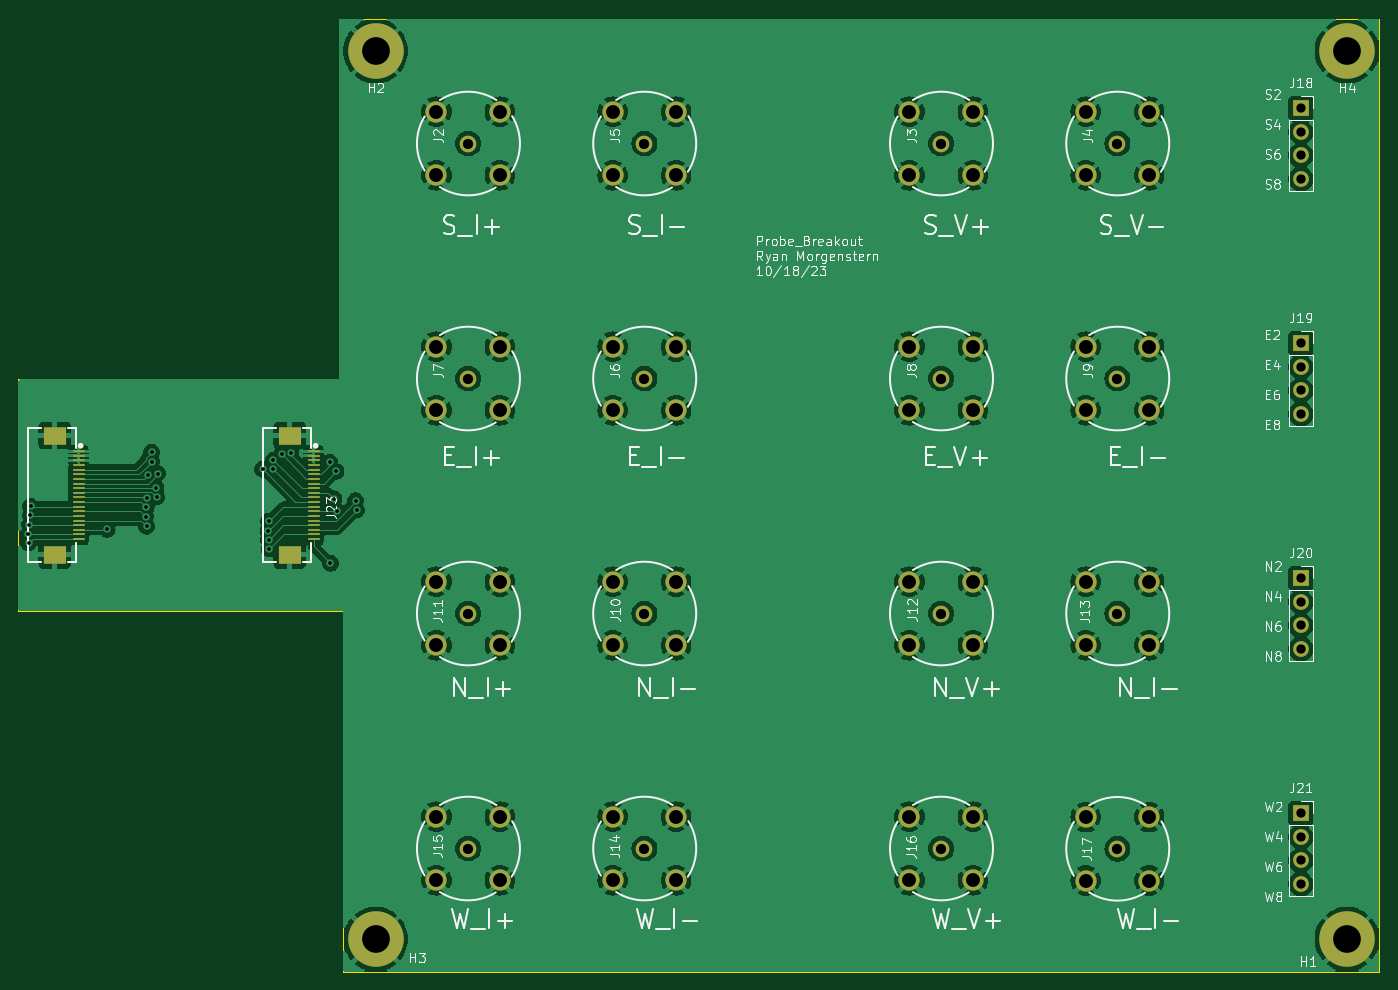
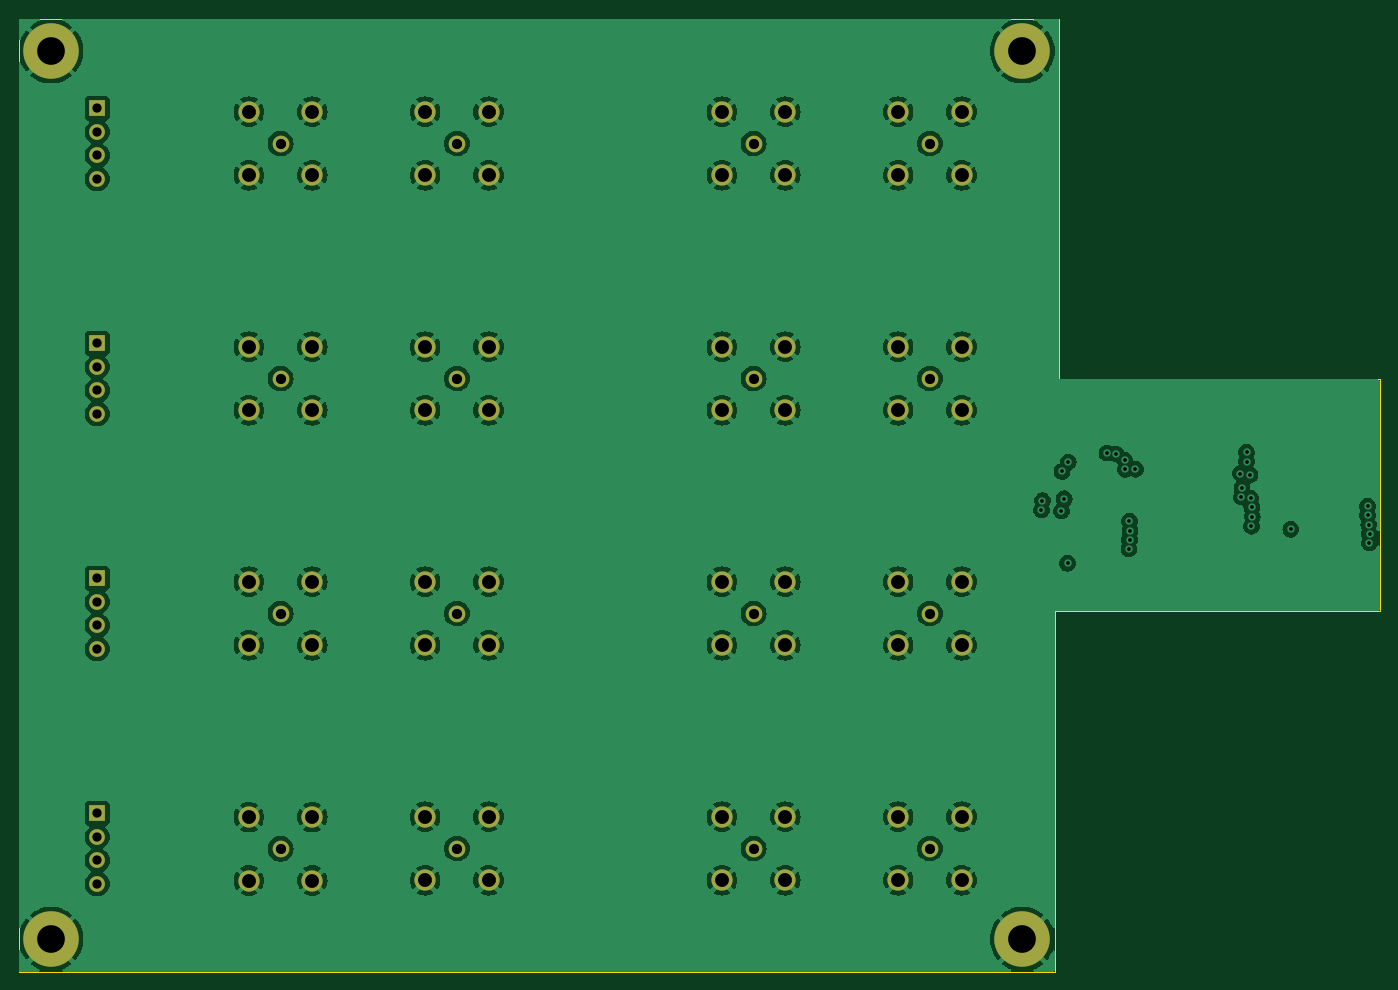
Circuit board: 13 layer files. Board 147.1 x 103.0 mm.
- bottom_copper: LED_Probe_Breakout-CuBottom.gbr (176489 bytes)
- inner_copper: LED_Probe_Breakout-CuIn1.gbr (160183 bytes)
- inner_copper: LED_Probe_Breakout-CuIn2.gbr (180542 bytes)
- top_copper: LED_Probe_Breakout-CuTop.gbr (188975 bytes)
- outline: LED_Probe_Breakout-EdgeCuts.gbr (883 bytes)
- bottom_mask: LED_Probe_Breakout-MaskBottom.gbr (3597 bytes)
- top_mask: LED_Probe_Breakout-MaskTop.gbr (4809 bytes)
- drill: LED_Probe_Breakout-NPTH.drl (268 bytes)
- drill: LED_Probe_Breakout-PTH.drl (2504 bytes)
- paste: LED_Probe_Breakout-PasteBottom.gbr (461 bytes)
- paste: LED_Probe_Breakout-PasteTop.gbr (1673 bytes)
- bottom_silk: LED_Probe_Breakout-SilkBottom.gbr (3607 bytes)
- top_silk: LED_Probe_Breakout-SilkTop.gbr (81195 bytes)

=== bottom_copper: LED_Probe_Breakout-CuBottom.gbr (176489 bytes, source omitted) ===
=== inner_copper: LED_Probe_Breakout-CuIn1.gbr (160183 bytes, source omitted) ===
=== inner_copper: LED_Probe_Breakout-CuIn2.gbr (180542 bytes, source omitted) ===
=== top_copper: LED_Probe_Breakout-CuTop.gbr (188975 bytes, source omitted) ===
=== outline: LED_Probe_Breakout-EdgeCuts.gbr ===
%TF.GenerationSoftware,KiCad,Pcbnew,7.0.2*%
%TF.CreationDate,2023-12-04T15:43:02-07:00*%
%TF.ProjectId,LED_Probe_Breakout,4c45445f-5072-46f6-9265-5f427265616b,rev?*%
%TF.SameCoordinates,Original*%
%TF.FileFunction,Profile,NP*%
%FSLAX46Y46*%
G04 Gerber Fmt 4.6, Leading zero omitted, Abs format (unit mm)*
G04 Created by KiCad (PCBNEW 7.0.2) date 2023-12-04 15:43:02*
%MOMM*%
%LPD*%
G01*
G04 APERTURE LIST*
%TA.AperFunction,Profile*%
%ADD10C,0.100000*%
%TD*%
G04 APERTURE END LIST*
D10*
X-83600000Y-50500000D02*
X-83600000Y-25500000D01*
X-49000000Y-25500000D02*
X-83600000Y-25500000D01*
X-49000000Y13500000D02*
X63500000Y13500000D01*
X-48500000Y-89500000D02*
X-48500000Y-50500000D01*
X63500000Y-89500000D02*
X63500000Y13500000D01*
X-48500000Y-50500000D02*
X-83600000Y-50500000D01*
X-49000000Y-25500000D02*
X-49000000Y13500000D01*
X63500000Y-89500000D02*
X-48500000Y-89500000D01*
M02*

=== bottom_mask: LED_Probe_Breakout-MaskBottom.gbr ===
%TF.GenerationSoftware,KiCad,Pcbnew,7.0.2*%
%TF.CreationDate,2023-12-04T15:43:02-07:00*%
%TF.ProjectId,LED_Probe_Breakout,4c45445f-5072-46f6-9265-5f427265616b,rev?*%
%TF.SameCoordinates,Original*%
%TF.FileFunction,Soldermask,Bot*%
%TF.FilePolarity,Negative*%
%FSLAX46Y46*%
G04 Gerber Fmt 4.6, Leading zero omitted, Abs format (unit mm)*
G04 Created by KiCad (PCBNEW 7.0.2) date 2023-12-04 15:43:02*
%MOMM*%
%LPD*%
G01*
G04 APERTURE LIST*
%ADD10C,1.800000*%
%ADD11C,2.300000*%
%ADD12C,6.000000*%
%ADD13R,1.700000X1.700000*%
%ADD14O,1.700000X1.700000*%
G04 APERTURE END LIST*
D10*
%TO.C,J14*%
X-15950000Y-76200000D03*
D11*
X-19379000Y-79629000D03*
X-12521000Y-79629000D03*
X-19379000Y-72771000D03*
X-12521000Y-72771000D03*
%TD*%
D10*
%TO.C,J4*%
X35179000Y0D03*
D11*
X31750000Y-3429000D03*
X38608000Y-3429000D03*
X31750000Y3429000D03*
X38608000Y3429000D03*
%TD*%
D10*
%TO.C,J17*%
X35179000Y-76230000D03*
D11*
X31750000Y-79659000D03*
X38608000Y-79659000D03*
X31750000Y-72801000D03*
X38608000Y-72801000D03*
%TD*%
D10*
%TO.C,J10*%
X-15950000Y-50800000D03*
D11*
X-19379000Y-54229000D03*
X-12521000Y-54229000D03*
X-19379000Y-47371000D03*
X-12521000Y-47371000D03*
%TD*%
D10*
%TO.C,J6*%
X-15950000Y-25400000D03*
D11*
X-19379000Y-28829000D03*
X-12521000Y-28829000D03*
X-19379000Y-21971000D03*
X-12521000Y-21971000D03*
%TD*%
D12*
%TO.C,H4*%
X60000000Y10000000D03*
%TD*%
D13*
%TO.C,J21*%
X55000000Y-72400000D03*
D14*
X55000000Y-74940000D03*
X55000000Y-77480000D03*
X55000000Y-80020000D03*
%TD*%
D10*
%TO.C,J3*%
X16129000Y0D03*
D11*
X12700000Y-3429000D03*
X19558000Y-3429000D03*
X12700000Y3429000D03*
X19558000Y3429000D03*
%TD*%
D10*
%TO.C,J11*%
X-35000000Y-50800000D03*
D11*
X-38429000Y-54229000D03*
X-31571000Y-54229000D03*
X-38429000Y-47371000D03*
X-31571000Y-47371000D03*
%TD*%
D13*
%TO.C,J19*%
X55000000Y-21600000D03*
D14*
X55000000Y-24140000D03*
X55000000Y-26680000D03*
X55000000Y-29220000D03*
%TD*%
D13*
%TO.C,J20*%
X55000000Y-47000000D03*
D14*
X55000000Y-49540000D03*
X55000000Y-52080000D03*
X55000000Y-54620000D03*
%TD*%
D10*
%TO.C,J7*%
X-35000000Y-25400000D03*
D11*
X-38429000Y-28829000D03*
X-31571000Y-28829000D03*
X-38429000Y-21971000D03*
X-31571000Y-21971000D03*
%TD*%
D12*
%TO.C,H1*%
X60000000Y-86000000D03*
%TD*%
D13*
%TO.C,J18*%
X55000000Y3800000D03*
D14*
X55000000Y1260000D03*
X55000000Y-1280000D03*
X55000000Y-3820000D03*
%TD*%
D10*
%TO.C,J15*%
X-35000000Y-76200000D03*
D11*
X-38429000Y-79629000D03*
X-31571000Y-79629000D03*
X-38429000Y-72771000D03*
X-31571000Y-72771000D03*
%TD*%
D10*
%TO.C,J5*%
X-15950000Y0D03*
D11*
X-19379000Y-3429000D03*
X-12521000Y-3429000D03*
X-19379000Y3429000D03*
X-12521000Y3429000D03*
%TD*%
D10*
%TO.C,J2*%
X-35000000Y0D03*
D11*
X-38429000Y-3429000D03*
X-31571000Y-3429000D03*
X-38429000Y3429000D03*
X-31571000Y3429000D03*
%TD*%
D12*
%TO.C,H3*%
X-45000000Y-86000000D03*
%TD*%
D10*
%TO.C,J12*%
X16129000Y-50800000D03*
D11*
X12700000Y-54229000D03*
X19558000Y-54229000D03*
X12700000Y-47371000D03*
X19558000Y-47371000D03*
%TD*%
D10*
%TO.C,J8*%
X16129000Y-25400000D03*
D11*
X12700000Y-28829000D03*
X19558000Y-28829000D03*
X12700000Y-21971000D03*
X19558000Y-21971000D03*
%TD*%
D10*
%TO.C,J9*%
X35179000Y-25400000D03*
D11*
X31750000Y-28829000D03*
X38608000Y-28829000D03*
X31750000Y-21971000D03*
X38608000Y-21971000D03*
%TD*%
D10*
%TO.C,J13*%
X35179000Y-50800000D03*
D11*
X31750000Y-54229000D03*
X38608000Y-54229000D03*
X31750000Y-47371000D03*
X38608000Y-47371000D03*
%TD*%
D10*
%TO.C,J16*%
X16129000Y-76200000D03*
D11*
X12700000Y-79629000D03*
X19558000Y-79629000D03*
X12700000Y-72771000D03*
X19558000Y-72771000D03*
%TD*%
D12*
%TO.C,H2*%
X-45000000Y10000000D03*
%TD*%
M02*

=== top_mask: LED_Probe_Breakout-MaskTop.gbr (4809 bytes, source omitted) ===
=== drill: LED_Probe_Breakout-NPTH.drl ===
M48
; DRILL file {KiCad 7.0.2} date Mon Dec  4 15:43:02 2023
; FORMAT={-:-/ absolute / inch / decimal}
; #@! TF.CreationDate,2023-12-04T15:43:02-07:00
; #@! TF.GenerationSoftware,Kicad,Pcbnew,7.0.2
; #@! TF.FileFunction,NonPlated,1,4,NPTH
FMAT,2
INCH
%
G90
G05
T0
M30

=== drill: LED_Probe_Breakout-PTH.drl ===
M48
; DRILL file {KiCad 7.0.2} date Mon Dec  4 15:43:02 2023
; FORMAT={-:-/ absolute / inch / decimal}
; #@! TF.CreationDate,2023-12-04T15:43:02-07:00
; #@! TF.GenerationSoftware,Kicad,Pcbnew,7.0.2
; #@! TF.FileFunction,Plated,1,4,PTH
FMAT,2
INCH
; #@! TA.AperFunction,Plated,PTH,ViaDrill
T1C0.0157
; #@! TA.AperFunction,Plated,PTH,ComponentDrill
T2C0.0394
; #@! TA.AperFunction,Plated,PTH,ComponentDrill
T3C0.0433
; #@! TA.AperFunction,Plated,PTH,ComponentDrill
T4C0.0591
; #@! TA.AperFunction,Plated,PTH,ComponentDrill
T5C0.1181
%
G90
G05
T1
X-3.2491Y-1.6609
X-3.2479Y-1.7002
X-3.2455Y-1.6217
X-3.2407Y-1.5827
X-3.2402Y-1.5433
X-2.9134Y-1.6417
X-2.7497Y-1.5878
X-2.748Y-1.5485
X-2.7461Y-1.6283
X-2.7428Y-1.5095
X-2.7398Y-1.4106
X-2.7253Y-1.3138
X-2.7253Y-1.3531
X-2.7064Y-1.465
X-2.7038Y-1.5046
X-2.6992Y-1.4043
X-2.2525Y-1.3857
X-2.2292Y-1.647
X-2.2274Y-1.6863
X-2.2272Y-1.6077
X-2.2248Y-1.7256
X-2.2089Y-1.386
X-2.2062Y-1.3468
X-2.1707Y-1.3207
X-2.1315Y-1.3173
X-1.9669Y-1.3547
X-1.9638Y-1.7862
X-1.9492Y-1.5116
X-1.9406Y-1.3953
X-1.9374Y-1.5634
X-1.8571Y-1.5201
X-1.8524Y-1.5591
T2
X2.1654Y0.1496
X2.1654Y0.0496
X2.1654Y-0.0504
X2.1654Y-0.1504
X2.1654Y-0.8504
X2.1654Y-0.9504
X2.1654Y-1.0504
X2.1654Y-1.1504
X2.1654Y-1.8504
X2.1654Y-1.9504
X2.1654Y-2.0504
X2.1654Y-2.1504
X2.1654Y-2.8504
X2.1654Y-2.9504
X2.1654Y-3.0504
X2.1654Y-3.1504
T3
X-1.378Y0.0
X-1.378Y-1.0
X-1.378Y-2.0
X-1.378Y-3.0
X-0.628Y0.0
X-0.628Y-1.0
X-0.628Y-2.0
X-0.628Y-3.0
X0.635Y0.0
X0.635Y-1.0
X0.635Y-2.0
X0.635Y-3.0
X1.385Y0.0
X1.385Y-1.0
X1.385Y-2.0
X1.385Y-3.0012
T4
X-1.513Y0.135
X-1.513Y-0.135
X-1.513Y-0.865
X-1.513Y-1.135
X-1.513Y-1.865
X-1.513Y-2.135
X-1.513Y-2.865
X-1.513Y-3.135
X-1.243Y0.135
X-1.243Y-0.135
X-1.243Y-0.865
X-1.243Y-1.135
X-1.243Y-1.865
X-1.243Y-2.135
X-1.243Y-2.865
X-1.243Y-3.135
X-0.763Y0.135
X-0.763Y-0.135
X-0.763Y-0.865
X-0.763Y-1.135
X-0.763Y-1.865
X-0.763Y-2.135
X-0.763Y-2.865
X-0.763Y-3.135
X-0.493Y0.135
X-0.493Y-0.135
X-0.493Y-0.865
X-0.493Y-1.135
X-0.493Y-1.865
X-0.493Y-2.135
X-0.493Y-2.865
X-0.493Y-3.135
X0.5Y0.135
X0.5Y-0.135
X0.5Y-0.865
X0.5Y-1.135
X0.5Y-1.865
X0.5Y-2.135
X0.5Y-2.865
X0.5Y-3.135
X0.77Y0.135
X0.77Y-0.135
X0.77Y-0.865
X0.77Y-1.135
X0.77Y-1.865
X0.77Y-2.135
X0.77Y-2.865
X0.77Y-3.135
X1.25Y0.135
X1.25Y-0.135
X1.25Y-0.865
X1.25Y-1.135
X1.25Y-1.865
X1.25Y-2.135
X1.25Y-2.8662
X1.25Y-3.1362
X1.52Y0.135
X1.52Y-0.135
X1.52Y-0.865
X1.52Y-1.135
X1.52Y-1.865
X1.52Y-2.135
X1.52Y-2.8662
X1.52Y-3.1362
T5
X-1.7717Y0.3937
X-1.7717Y-3.3858
X2.3622Y0.3937
X2.3622Y-3.3858
T0
M30

=== paste: LED_Probe_Breakout-PasteBottom.gbr ===
%TF.GenerationSoftware,KiCad,Pcbnew,7.0.2*%
%TF.CreationDate,2023-12-04T15:43:02-07:00*%
%TF.ProjectId,LED_Probe_Breakout,4c45445f-5072-46f6-9265-5f427265616b,rev?*%
%TF.SameCoordinates,Original*%
%TF.FileFunction,Paste,Bot*%
%TF.FilePolarity,Positive*%
%FSLAX46Y46*%
G04 Gerber Fmt 4.6, Leading zero omitted, Abs format (unit mm)*
G04 Created by KiCad (PCBNEW 7.0.2) date 2023-12-04 15:43:02*
%MOMM*%
%LPD*%
G01*
G04 APERTURE LIST*
G04 APERTURE END LIST*
M02*

=== paste: LED_Probe_Breakout-PasteTop.gbr ===
%TF.GenerationSoftware,KiCad,Pcbnew,7.0.2*%
%TF.CreationDate,2023-12-04T15:43:01-07:00*%
%TF.ProjectId,LED_Probe_Breakout,4c45445f-5072-46f6-9265-5f427265616b,rev?*%
%TF.SameCoordinates,Original*%
%TF.FileFunction,Paste,Top*%
%TF.FilePolarity,Positive*%
%FSLAX46Y46*%
G04 Gerber Fmt 4.6, Leading zero omitted, Abs format (unit mm)*
G04 Created by KiCad (PCBNEW 7.0.2) date 2023-12-04 15:43:01*
%MOMM*%
%LPD*%
G01*
G04 APERTURE LIST*
%ADD10R,1.250000X0.300000*%
%ADD11R,2.500000X2.000000*%
G04 APERTURE END LIST*
D10*
%TO.C,J23*%
X-51712000Y-33250000D03*
X-51712000Y-33750000D03*
X-51712000Y-34250000D03*
X-51712000Y-34750000D03*
X-51712000Y-35250000D03*
X-51712000Y-35750000D03*
X-51712000Y-36250000D03*
X-51712000Y-36750000D03*
X-51712000Y-37250000D03*
X-51712000Y-37750000D03*
X-51712000Y-38250000D03*
X-51712000Y-38750000D03*
X-51712000Y-39250000D03*
X-51712000Y-39750000D03*
X-51712000Y-40250000D03*
X-51712000Y-40750000D03*
X-51712000Y-41250000D03*
X-51712000Y-41750000D03*
X-51712000Y-42250000D03*
X-51712000Y-42750000D03*
D11*
X-54287000Y-44440000D03*
X-54287000Y-31560000D03*
%TD*%
D10*
%TO.C,J22*%
X-77112000Y-33250000D03*
X-77112000Y-33750000D03*
X-77112000Y-34250000D03*
X-77112000Y-34750000D03*
X-77112000Y-35250000D03*
X-77112000Y-35750000D03*
X-77112000Y-36250000D03*
X-77112000Y-36750000D03*
X-77112000Y-37250000D03*
X-77112000Y-37750000D03*
X-77112000Y-38250000D03*
X-77112000Y-38750000D03*
X-77112000Y-39250000D03*
X-77112000Y-39750000D03*
X-77112000Y-40250000D03*
X-77112000Y-40750000D03*
X-77112000Y-41250000D03*
X-77112000Y-41750000D03*
X-77112000Y-42250000D03*
X-77112000Y-42750000D03*
D11*
X-79687000Y-44440000D03*
X-79687000Y-31560000D03*
%TD*%
M02*

=== bottom_silk: LED_Probe_Breakout-SilkBottom.gbr ===
%TF.GenerationSoftware,KiCad,Pcbnew,7.0.2*%
%TF.CreationDate,2023-12-04T15:43:02-07:00*%
%TF.ProjectId,LED_Probe_Breakout,4c45445f-5072-46f6-9265-5f427265616b,rev?*%
%TF.SameCoordinates,Original*%
%TF.FileFunction,Legend,Bot*%
%TF.FilePolarity,Positive*%
%FSLAX46Y46*%
G04 Gerber Fmt 4.6, Leading zero omitted, Abs format (unit mm)*
G04 Created by KiCad (PCBNEW 7.0.2) date 2023-12-04 15:43:02*
%MOMM*%
%LPD*%
G01*
G04 APERTURE LIST*
%ADD10C,1.800000*%
%ADD11C,2.300000*%
%ADD12C,6.000000*%
%ADD13R,1.700000X1.700000*%
%ADD14O,1.700000X1.700000*%
G04 APERTURE END LIST*
%LPC*%
D10*
%TO.C,J14*%
X-15950000Y-76200000D03*
D11*
X-19379000Y-79629000D03*
X-12521000Y-79629000D03*
X-19379000Y-72771000D03*
X-12521000Y-72771000D03*
%TD*%
D10*
%TO.C,J4*%
X35179000Y0D03*
D11*
X31750000Y-3429000D03*
X38608000Y-3429000D03*
X31750000Y3429000D03*
X38608000Y3429000D03*
%TD*%
D10*
%TO.C,J17*%
X35179000Y-76230000D03*
D11*
X31750000Y-79659000D03*
X38608000Y-79659000D03*
X31750000Y-72801000D03*
X38608000Y-72801000D03*
%TD*%
D10*
%TO.C,J10*%
X-15950000Y-50800000D03*
D11*
X-19379000Y-54229000D03*
X-12521000Y-54229000D03*
X-19379000Y-47371000D03*
X-12521000Y-47371000D03*
%TD*%
D10*
%TO.C,J6*%
X-15950000Y-25400000D03*
D11*
X-19379000Y-28829000D03*
X-12521000Y-28829000D03*
X-19379000Y-21971000D03*
X-12521000Y-21971000D03*
%TD*%
D12*
%TO.C,H4*%
X60000000Y10000000D03*
%TD*%
D13*
%TO.C,J21*%
X55000000Y-72400000D03*
D14*
X55000000Y-74940000D03*
X55000000Y-77480000D03*
X55000000Y-80020000D03*
%TD*%
D10*
%TO.C,J3*%
X16129000Y0D03*
D11*
X12700000Y-3429000D03*
X19558000Y-3429000D03*
X12700000Y3429000D03*
X19558000Y3429000D03*
%TD*%
D10*
%TO.C,J11*%
X-35000000Y-50800000D03*
D11*
X-38429000Y-54229000D03*
X-31571000Y-54229000D03*
X-38429000Y-47371000D03*
X-31571000Y-47371000D03*
%TD*%
D13*
%TO.C,J19*%
X55000000Y-21600000D03*
D14*
X55000000Y-24140000D03*
X55000000Y-26680000D03*
X55000000Y-29220000D03*
%TD*%
D13*
%TO.C,J20*%
X55000000Y-47000000D03*
D14*
X55000000Y-49540000D03*
X55000000Y-52080000D03*
X55000000Y-54620000D03*
%TD*%
D10*
%TO.C,J7*%
X-35000000Y-25400000D03*
D11*
X-38429000Y-28829000D03*
X-31571000Y-28829000D03*
X-38429000Y-21971000D03*
X-31571000Y-21971000D03*
%TD*%
D12*
%TO.C,H1*%
X60000000Y-86000000D03*
%TD*%
D13*
%TO.C,J18*%
X55000000Y3800000D03*
D14*
X55000000Y1260000D03*
X55000000Y-1280000D03*
X55000000Y-3820000D03*
%TD*%
D10*
%TO.C,J15*%
X-35000000Y-76200000D03*
D11*
X-38429000Y-79629000D03*
X-31571000Y-79629000D03*
X-38429000Y-72771000D03*
X-31571000Y-72771000D03*
%TD*%
D10*
%TO.C,J5*%
X-15950000Y0D03*
D11*
X-19379000Y-3429000D03*
X-12521000Y-3429000D03*
X-19379000Y3429000D03*
X-12521000Y3429000D03*
%TD*%
D10*
%TO.C,J2*%
X-35000000Y0D03*
D11*
X-38429000Y-3429000D03*
X-31571000Y-3429000D03*
X-38429000Y3429000D03*
X-31571000Y3429000D03*
%TD*%
D12*
%TO.C,H3*%
X-45000000Y-86000000D03*
%TD*%
D10*
%TO.C,J12*%
X16129000Y-50800000D03*
D11*
X12700000Y-54229000D03*
X19558000Y-54229000D03*
X12700000Y-47371000D03*
X19558000Y-47371000D03*
%TD*%
D10*
%TO.C,J8*%
X16129000Y-25400000D03*
D11*
X12700000Y-28829000D03*
X19558000Y-28829000D03*
X12700000Y-21971000D03*
X19558000Y-21971000D03*
%TD*%
D10*
%TO.C,J9*%
X35179000Y-25400000D03*
D11*
X31750000Y-28829000D03*
X38608000Y-28829000D03*
X31750000Y-21971000D03*
X38608000Y-21971000D03*
%TD*%
D10*
%TO.C,J13*%
X35179000Y-50800000D03*
D11*
X31750000Y-54229000D03*
X38608000Y-54229000D03*
X31750000Y-47371000D03*
X38608000Y-47371000D03*
%TD*%
D10*
%TO.C,J16*%
X16129000Y-76200000D03*
D11*
X12700000Y-79629000D03*
X19558000Y-79629000D03*
X12700000Y-72771000D03*
X19558000Y-72771000D03*
%TD*%
D12*
%TO.C,H2*%
X-45000000Y10000000D03*
%TD*%
%LPD*%
M02*

=== top_silk: LED_Probe_Breakout-SilkTop.gbr (81195 bytes, source omitted) ===
